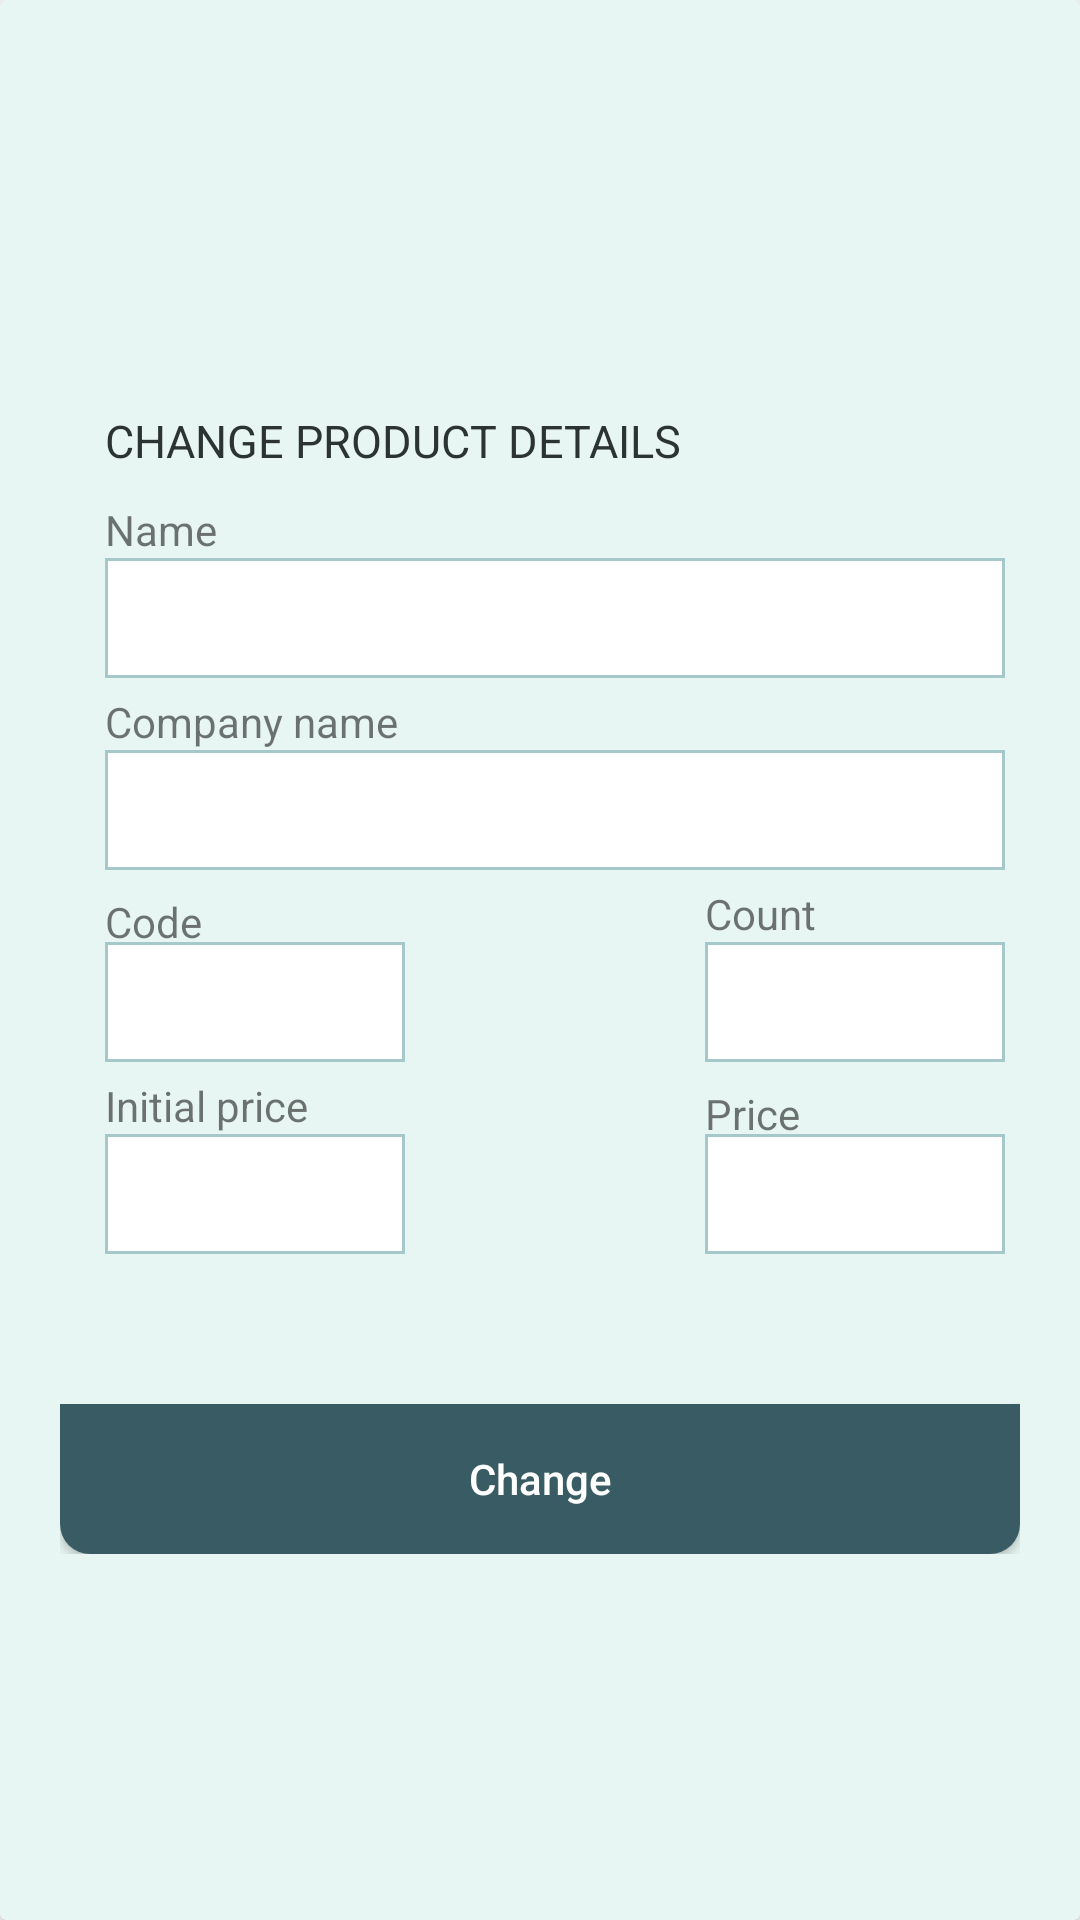

This screen was rendered from an Android layout file. Write that file and the resources it references.
<!-- AndroidManifest.xml: application theme Theme.ConstructionSupplyStore -->
<!-- res/layout/fragment_change_product.xml -->
<?xml version="1.0" encoding="utf-8"?>
<androidx.cardview.widget.CardView xmlns:android="http://schemas.android.com/apk/res/android"
    xmlns:app="http://schemas.android.com/apk/res-auto"
    xmlns:tools="http://schemas.android.com/tools"
    android:layout_width="match_parent"
    android:layout_height="match_parent"
    app:cardBackgroundColor="@color/white_cold"
    tools:context=".ui.fragment.ChangeProductFragment">

    <androidx.constraintlayout.widget.ConstraintLayout
        android:layout_width="match_parent"
        android:layout_height="wrap_content"
        android:layout_gravity="center"
        android:layout_margin="20dp"
        android:background="@drawable/shape_radius">

        <TextView
            android:id="@+id/change_product_details_title"
            android:layout_width="wrap_content"
            android:layout_height="wrap_content"
            android:layout_margin="15dp"
            android:text="@string/change_product_details"
            android:textAllCaps="true"
            android:textColor="@color/grey_dark"
            android:textSize="15sp"
            app:layout_constraintStart_toStartOf="parent"
            app:layout_constraintTop_toTopOf="parent" />

        <TextView
            android:id="@+id/product_name"
            style="@style/title_style"
            android:layout_width="wrap_content"
            android:layout_height="wrap_content"
            android:layout_marginTop="10dp"
            android:text="@string/name"
            app:layout_constraintStart_toStartOf="@id/change_product_details_title"
            app:layout_constraintTop_toBottomOf="@id/change_product_details_title" />

        <androidx.appcompat.widget.AppCompatEditText
            android:id="@+id/edt_product_name"
            style="@style/edit_text_style"
            app:layout_constraintEnd_toEndOf="parent"
            app:layout_constraintStart_toStartOf="@id/product_name"
            app:layout_constraintTop_toBottomOf="@id/product_name" />


        <TextView
            android:id="@+id/product_firma_name"
            style="@style/title_style"
            android:layout_width="wrap_content"
            android:layout_height="wrap_content"
            android:text="@string/company_name"
            app:layout_constraintStart_toStartOf="@id/product_name"
            app:layout_constraintTop_toBottomOf="@id/edt_product_name" />

        <androidx.appcompat.widget.AppCompatEditText
            android:id="@+id/edt_product_firma"
            style="@style/edit_text_style"
            app:layout_constraintEnd_toEndOf="parent"
            app:layout_constraintStart_toStartOf="@id/edt_product_name"
            app:layout_constraintTop_toBottomOf="@id/product_firma_name" />

        <TextView
            android:id="@+id/product_count_name"
            style="@style/title_style"
            android:layout_width="wrap_content"
            android:layout_height="wrap_content"
            android:text="@string/count"
            app:layout_constraintStart_toStartOf="@+id/edt_product_count"
            app:layout_constraintTop_toBottomOf="@id/edt_product_firma" />

        <androidx.appcompat.widget.AppCompatEditText
            android:id="@+id/edt_product_count"
            style="@style/edit_text_style"
            android:inputType="number"
            android:layout_width="100dp"
            app:layout_constraintEnd_toEndOf="parent"
            app:layout_constraintTop_toBottomOf="@id/product_count_name" />

        <TextView
            android:id="@+id/product_initial_price_name"
            style="@style/title_style"
            android:layout_width="wrap_content"
            android:layout_height="wrap_content"
            android:text="@string/initial_price"
            app:layout_constraintStart_toStartOf="@id/product_name"
            app:layout_constraintTop_toBottomOf="@id/edt_product_code" />

        <androidx.appcompat.widget.AppCompatEditText
            android:id="@+id/edt_product_initial_price"
            style="@style/edit_text_style"
            android:inputType="number"
            android:layout_width="100dp"
            app:layout_constraintStart_toStartOf="@id/edt_product_name"
            app:layout_constraintTop_toBottomOf="@id/product_initial_price_name" />

        <TextView
            android:id="@+id/product_price_name"
            style="@style/title_style"
            android:layout_width="wrap_content"
            android:layout_height="wrap_content"
            android:text="@string/price"
            app:layout_constraintBottom_toBottomOf="@id/product_initial_price_name"
            app:layout_constraintStart_toStartOf="@id/edt_product_price"
            app:layout_constraintTop_toTopOf="@id/product_initial_price_name" />


        <androidx.appcompat.widget.AppCompatEditText
            android:id="@+id/edt_product_price"
            style="@style/edit_text_style"
            android:inputType="number"
            android:layout_width="100dp"
            app:layout_constraintBottom_toBottomOf="@+id/edt_product_initial_price"
            app:layout_constraintEnd_toEndOf="parent"
            app:layout_constraintTop_toTopOf="@id/edt_product_initial_price" />

        <TextView
            android:id="@+id/product_code_name"
            style="@style/title_style"
            android:layout_width="wrap_content"
            android:layout_height="wrap_content"
            android:text="@string/code"
            app:layout_constraintBottom_toBottomOf="@+id/product_count_name"
            app:layout_constraintStart_toStartOf="@id/product_name"
            app:layout_constraintTop_toTopOf="@id/product_count_name" />

        <androidx.appcompat.widget.AppCompatEditText
            android:id="@+id/edt_product_code"
            style="@style/edit_text_style"
            android:inputType="number"
            android:layout_width="100dp"
            app:layout_constraintBottom_toBottomOf="@+id/edt_product_count"
            app:layout_constraintStart_toStartOf="@id/edt_product_name"
            app:layout_constraintTop_toTopOf="@id/edt_product_count" />


        <androidx.appcompat.widget.AppCompatButton
            android:id="@+id/btn_change_product"
            android:layout_width="match_parent"
            android:layout_height="50dp"
            android:layout_marginTop="50dp"
            android:background="@drawable/shape_btn"
            android:text="@string/change"
            android:textAllCaps="false"
            android:textColor="@color/white"
            app:layout_constraintBottom_toBottomOf="parent"
            app:layout_constraintEnd_toEndOf="parent"
            app:layout_constraintStart_toStartOf="parent"
            app:layout_constraintTop_toBottomOf="@id/edt_product_initial_price" />

    </androidx.constraintlayout.widget.ConstraintLayout>
</androidx.cardview.widget.CardView>
<!-- resources referenced by this layout -->
<resources>
  <color name="grey_dark">#2C3333</color>
  <color name="white">#FFFFFFFF</color>
  <color name="white_cold">#E7F6F2</color>
  <!-- drawable shape_btn (drawable) -->
  <?xml version="1.0" encoding="utf-8"?>
  <shape xmlns:android="http://schemas.android.com/apk/res/android"
      android:shape="rectangle">
      <solid android:color="@color/blue"/>
      <corners android:bottomLeftRadius="10dp"
          android:bottomRightRadius="10dp"/>
  
  </shape>
  <string name="change" translatable="false">Change</string>
  <string name="change_product_details" translatable="false">Change product details</string>
  <string name="code">Code</string>
  <string name="company_name" translatable="false">Company name</string>
  <string name="count">Count</string>
  <string name="initial_price" translatable="false">Initial price</string>
  <string name="name" translatable="false">Name</string>
  <string name="price">Price</string>
  <style name="edit_text_style">
          <item name="android:layout_marginEnd">5dp</item>
          <item name="android:layout_height">40dp</item>
          <item name="android:layout_width">0dp</item>
          <item name="android:background">@drawable/shape_edit_text</item>
          <item name="android:gravity">fill</item>
          <item name="android:ellipsize">end</item>
          <item name="android:maxLines">1</item>
          <item name="android:padding">5dp</item>
      </style>
  
      //adapter_product layout
  <style name="title_style">
          <item name="android:layout_marginTop">5dp</item>
      </style>
  <style name="Theme.ConstructionSupplyStore" parent="Theme.MaterialComponents.DayNight.DarkActionBar">
          
          <item name="colorPrimary">@color/purple_500</item>
          <item name="colorPrimaryVariant">@color/purple_700</item>
          <item name="colorOnPrimary">@color/white</item>
          
          <item name="colorSecondary">@color/teal_200</item>
          <item name="colorSecondaryVariant">@color/teal_700</item>
          <item name="colorOnSecondary">@color/black</item>
          
          <item name="android:statusBarColor" tools:targetApi="21">?attr/colorPrimaryVariant</item>
          
      </style>
  <color name="blue">#395B64</color>
  <!-- drawable shape_edit_text (drawable) -->
  <?xml version="1.0" encoding="utf-8"?>
  <shape xmlns:android="http://schemas.android.com/apk/res/android"
      android:shape="rectangle">
      <solid android:color="@color/white" />
      <stroke
          android:width="1dp"
          android:color="@color/blue_light" />
  
  
  </shape>
  <color name="purple_500">#FF6200EE</color>
  <color name="purple_700">#FF3700B3</color>
  <color name="teal_200">#FF03DAC5</color>
  <color name="teal_700">#FF018786</color>
  <color name="black">#FF000000</color>
  <color name="blue_light">#A5C9CA</color>
</resources>
